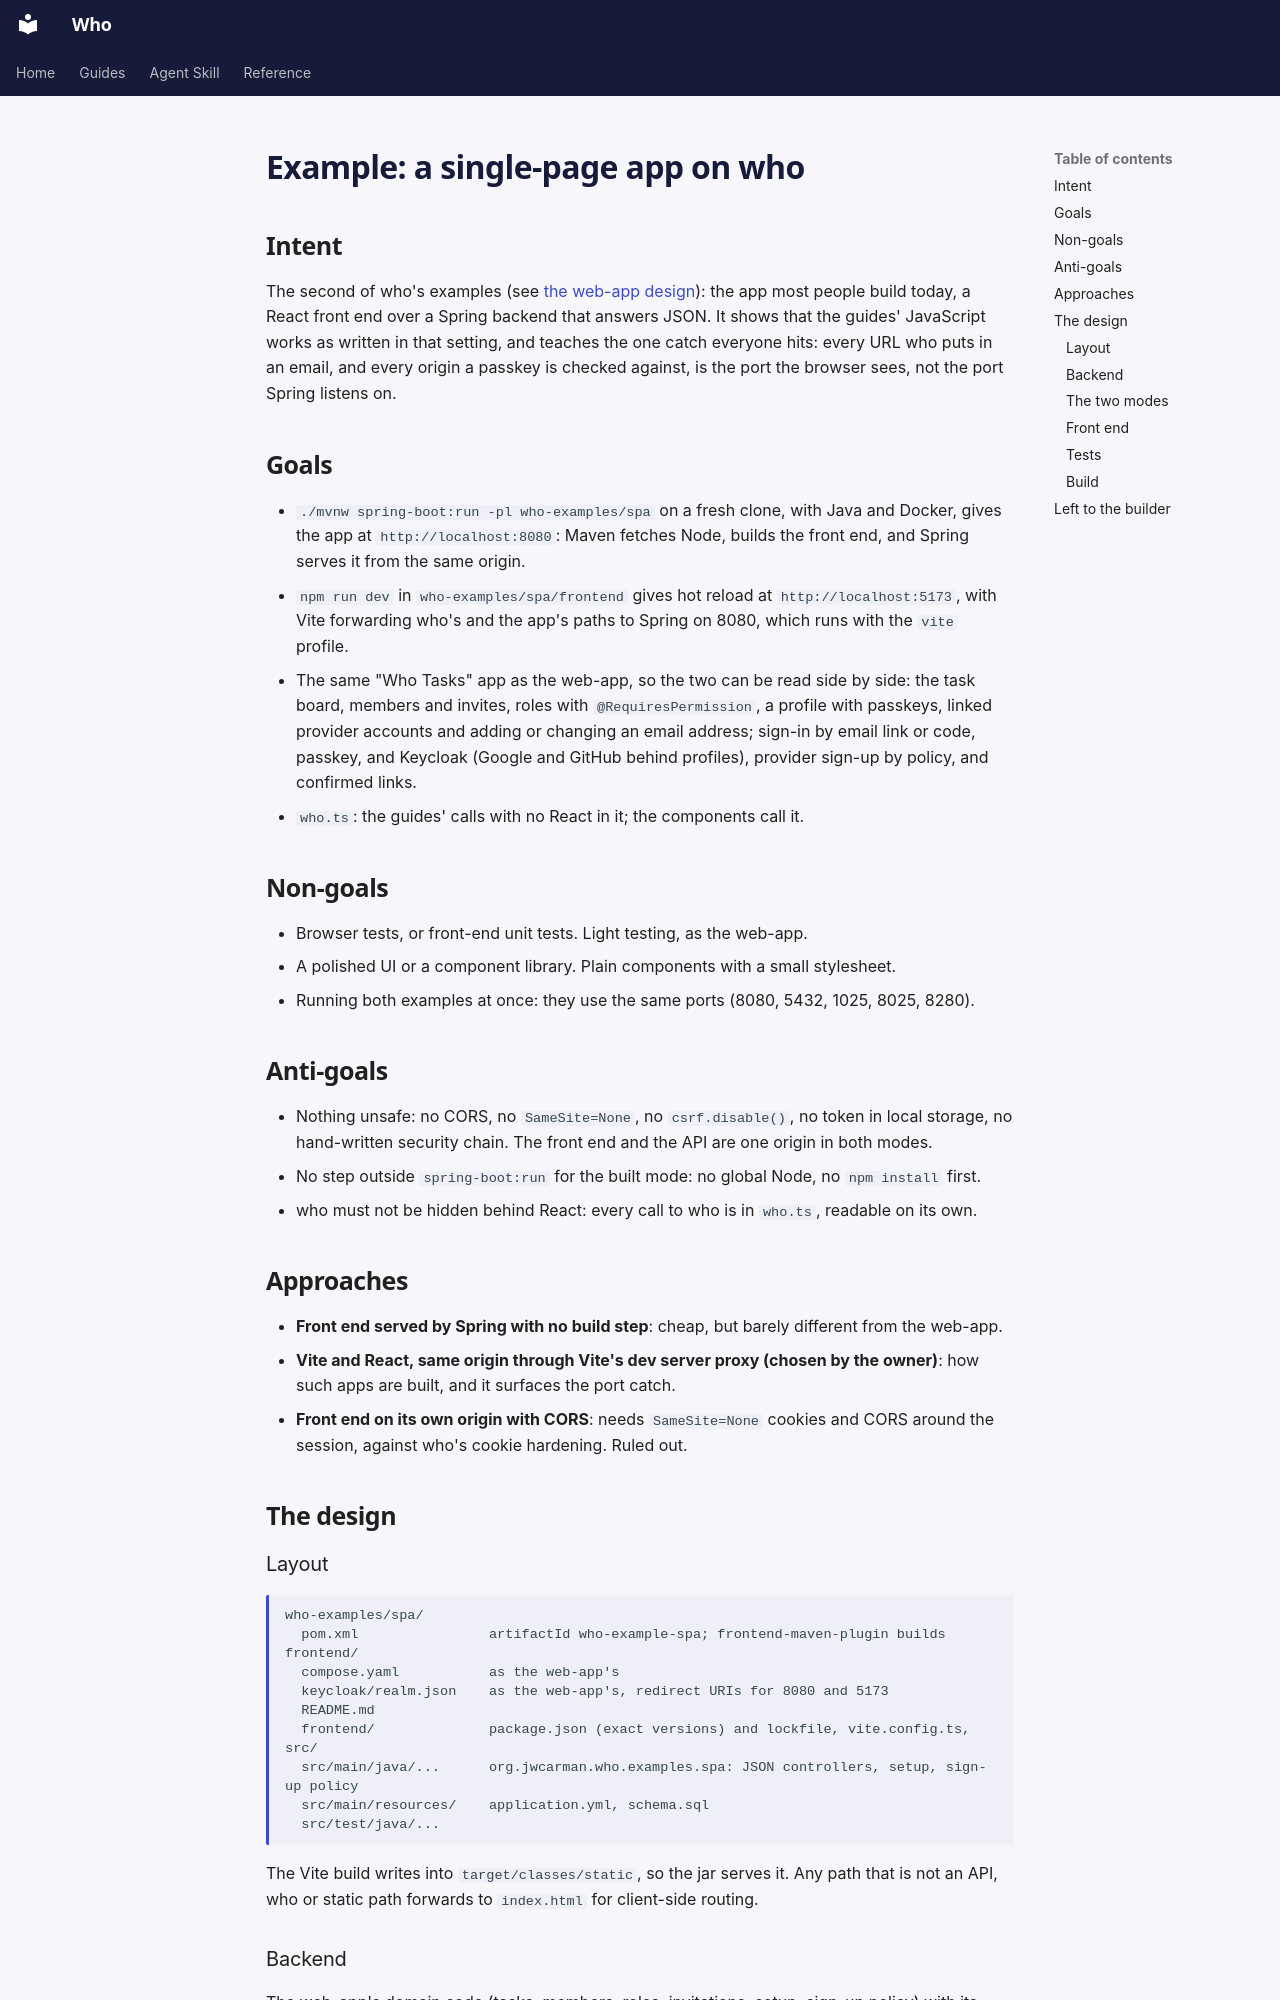

repository: jwcarman/who · page: superpowers/specs/2026-11-15-example-spa-design/index.html · generator: mkdocs

# Example: a single-page app on who

## Intent

The second of who's examples (see [the web-app design](2026-11-15-example-web-app-design.md)):
the app most people build today, a React front end over a Spring backend that answers JSON. It
shows that the guides' JavaScript works as written in that setting, and teaches the one catch
everyone hits: every URL who puts in an email, and every origin a passkey is checked against, is
the port the browser sees, not the port Spring listens on.

## Goals

- `./mvnw spring-boot:run -pl who-examples/spa` on a fresh clone, with Java and Docker, gives the
  app at `http://localhost:8080`: Maven fetches Node, builds the front end, and Spring serves it
  from the same origin.
- `npm run dev` in `who-examples/spa/frontend` gives hot reload at `http://localhost:5173`, with
  Vite forwarding who's and the app's paths to Spring on 8080, which runs with the `vite` profile.
- The same "Who Tasks" app as the web-app, so the two can be read side by side: the task board,
  members and invites, roles with `@RequiresPermission`, a profile with passkeys, linked provider
  accounts and adding or changing an email address; sign-in by email link or code, passkey, and
  Keycloak (Google and GitHub behind profiles), provider sign-up by policy, and confirmed links.
- `who.ts`: the guides' calls with no React in it; the components call it.

## Non-goals

- Browser tests, or front-end unit tests. Light testing, as the web-app.
- A polished UI or a component library. Plain components with a small stylesheet.
- Running both examples at once: they use the same ports (8080, 5432, 1025, 8025, 8280).

## Anti-goals

- Nothing unsafe: no CORS, no `SameSite=None`, no `csrf.disable()`, no token in local storage, no
  hand-written security chain. The front end and the API are one origin in both modes.
- No step outside `spring-boot:run` for the built mode: no global Node, no `npm install` first.
- who must not be hidden behind React: every call to who is in `who.ts`, readable on its own.

## Approaches

- **Front end served by Spring with no build step**: cheap, but barely different from the web-app.
- **Vite and React, same origin through Vite's dev server proxy (chosen by the owner)**: how such
  apps are built, and it surfaces the port catch.
- **Front end on its own origin with CORS**: needs `SameSite=None` cookies and CORS around the
  session, against who's cookie hardening. Ruled out.

## The design

### Layout

```
who-examples/spa/
  pom.xml                artifactId who-example-spa; frontend-maven-plugin builds frontend/
  compose.yaml           as the web-app's
  keycloak/realm.json    as the web-app's, redirect URIs for 8080 and 5173
  README.md
  frontend/              package.json (exact versions) and lockfile, vite.config.ts, src/
  src/main/java/...      org.jwcarman.who.examples.spa: JSON controllers, setup, sign-up policy
  src/main/resources/    application.yml, schema.sql
  src/test/java/...
```

The Vite build writes into `target/classes/static`, so the jar serves it. Any path that is not an
API, who or static path forwards to `index.html` for client-side routing.
